Run: headless pygame with SDL's dummy video driver; simulated clock (each Clock.tick advances the game by its frame time, no real sleeping); random seed 0; keys injected as events and as key.get_pressed() state; no mouse input.
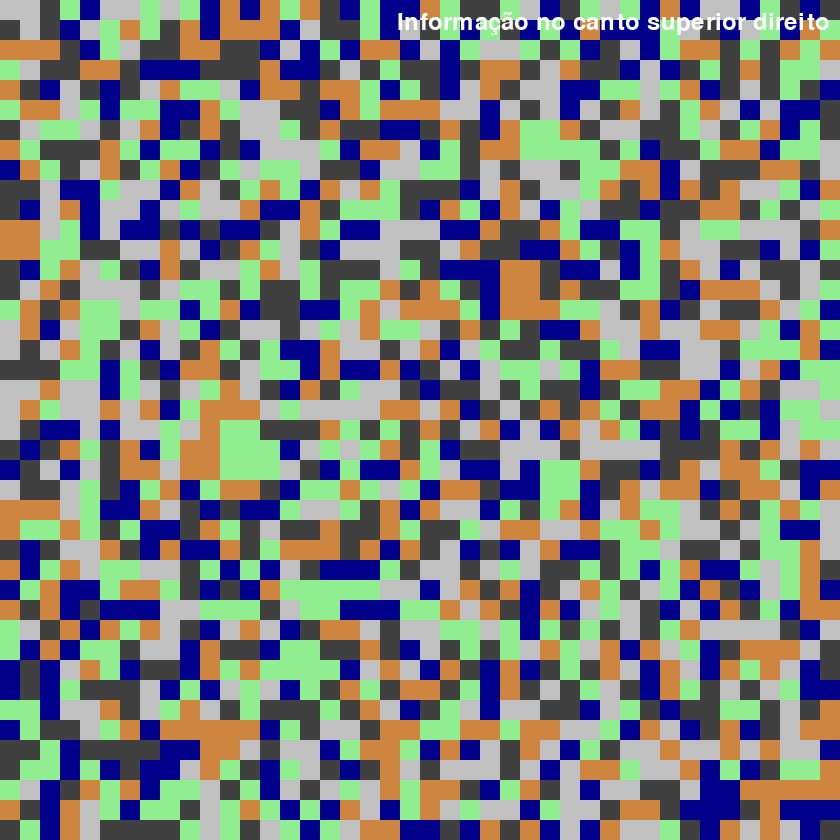
Frame 1 of 4 · flips 1–60 · no input
Frame 2 of 4 · flips 61–180 · tapped SPACE, RETURN · held RIGHT (→), D · screen unchanged from frame 1, image omitted
Frame 3 of 4 · flips 181–300 · held DOWN (↓), S · screen unchanged from frame 2, image omitted
Frame 4 of 4 · flips 301–420 · held LEFT (←), A, UP (↑), W · screen unchanged from frame 3, image omitted

The pygame program that drew these frames:

import pygame
import sys

def exibir_matriz_com_label(matriz, informacao):
    pygame.init()

    dimensao_celula = 20
    linhas = len(matriz)
    colunas = len(matriz[0])
    largura_janela = colunas * dimensao_celula
    altura_janela = linhas * dimensao_celula

    tela = pygame.display.set_mode((largura_janela, altura_janela))
    pygame.display.set_caption("Matriz com Label")

    fonte = pygame.font.SysFont(None, 36)  # Cria uma fonte
    cor_texto = (255, 255, 255)  # Cor do texto (branco)

    def valor_para_cor(valor):
        if valor == 1:
            return (64, 64, 64)
        elif valor == 3:
            return (205, 133, 63)
        elif valor == 5:
            return (144, 238, 144)
        elif valor == 10:
            return (192, 192, 192)
        elif valor == 99:
            return (0, 0, 139)
        else:
            return (255, 255, 255)

    def desenhar_matriz():
        for i in range(linhas):
            for j in range(colunas):
                valor = matriz[i][j]
                cor = valor_para_cor(valor)
                pygame.draw.rect(tela, cor, pygame.Rect(j * dimensao_celula, i * dimensao_celula, dimensao_celula, dimensao_celula))

    def desenhar_label():
        texto = fonte.render(informacao, True, cor_texto)
        tela.blit(texto, (largura_janela - texto.get_width() - 10, 10))  # Posiciona o texto no canto superior direito

    while True:
        for event in pygame.event.get():
            if event.type == pygame.QUIT:
                pygame.quit()
                sys.exit()

        tela.fill((0, 0, 0))  # Limpa a tela com a cor preta
        desenhar_matriz()
        desenhar_label()
        pygame.display.flip()

import random
matriz_exemplo = [[random.choice([1, 3, 5, 10, 99]) for _ in range(42)] for _ in range(42)]

informacao = "Informação no canto superior direito"
exibir_matriz_com_label(matriz_exemplo, informacao)
